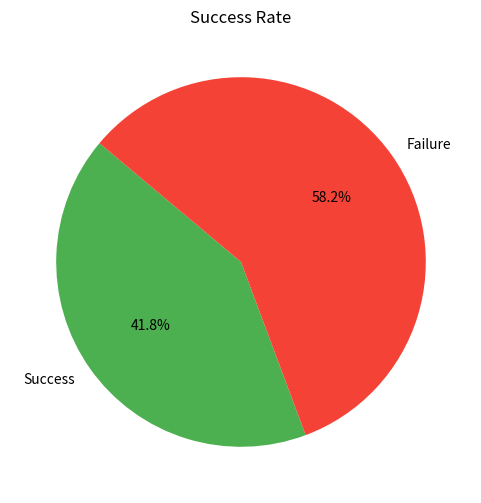

Write the Python code that produced this figure.
import matplotlib.pyplot as plt
import random

def plot_success_rate(results):
    """
    Plot a pie chart for success/failure rate.
    """
    successes = results.count(0)
    failures = len(results) - successes
    labels = ['Success', 'Failure']
    sizes = [successes, failures]

    plt.figure(figsize=(6, 6))
    plt.pie(sizes, labels=labels, autopct='%1.1f%%', startangle=140, colors=['#4CAF50', '#F44336'])
    plt.title("Success Rate")
    plt.savefig("success_rate_pie_chart.png")
    plt.show()


if __name__ == "__main__":
    success = []
    for i in range(1000):
        r = random.randint(1, 100)
        if r <= 41:
            success.append(0)
        else:
            success.append(1)

    plot_success_rate(success)
